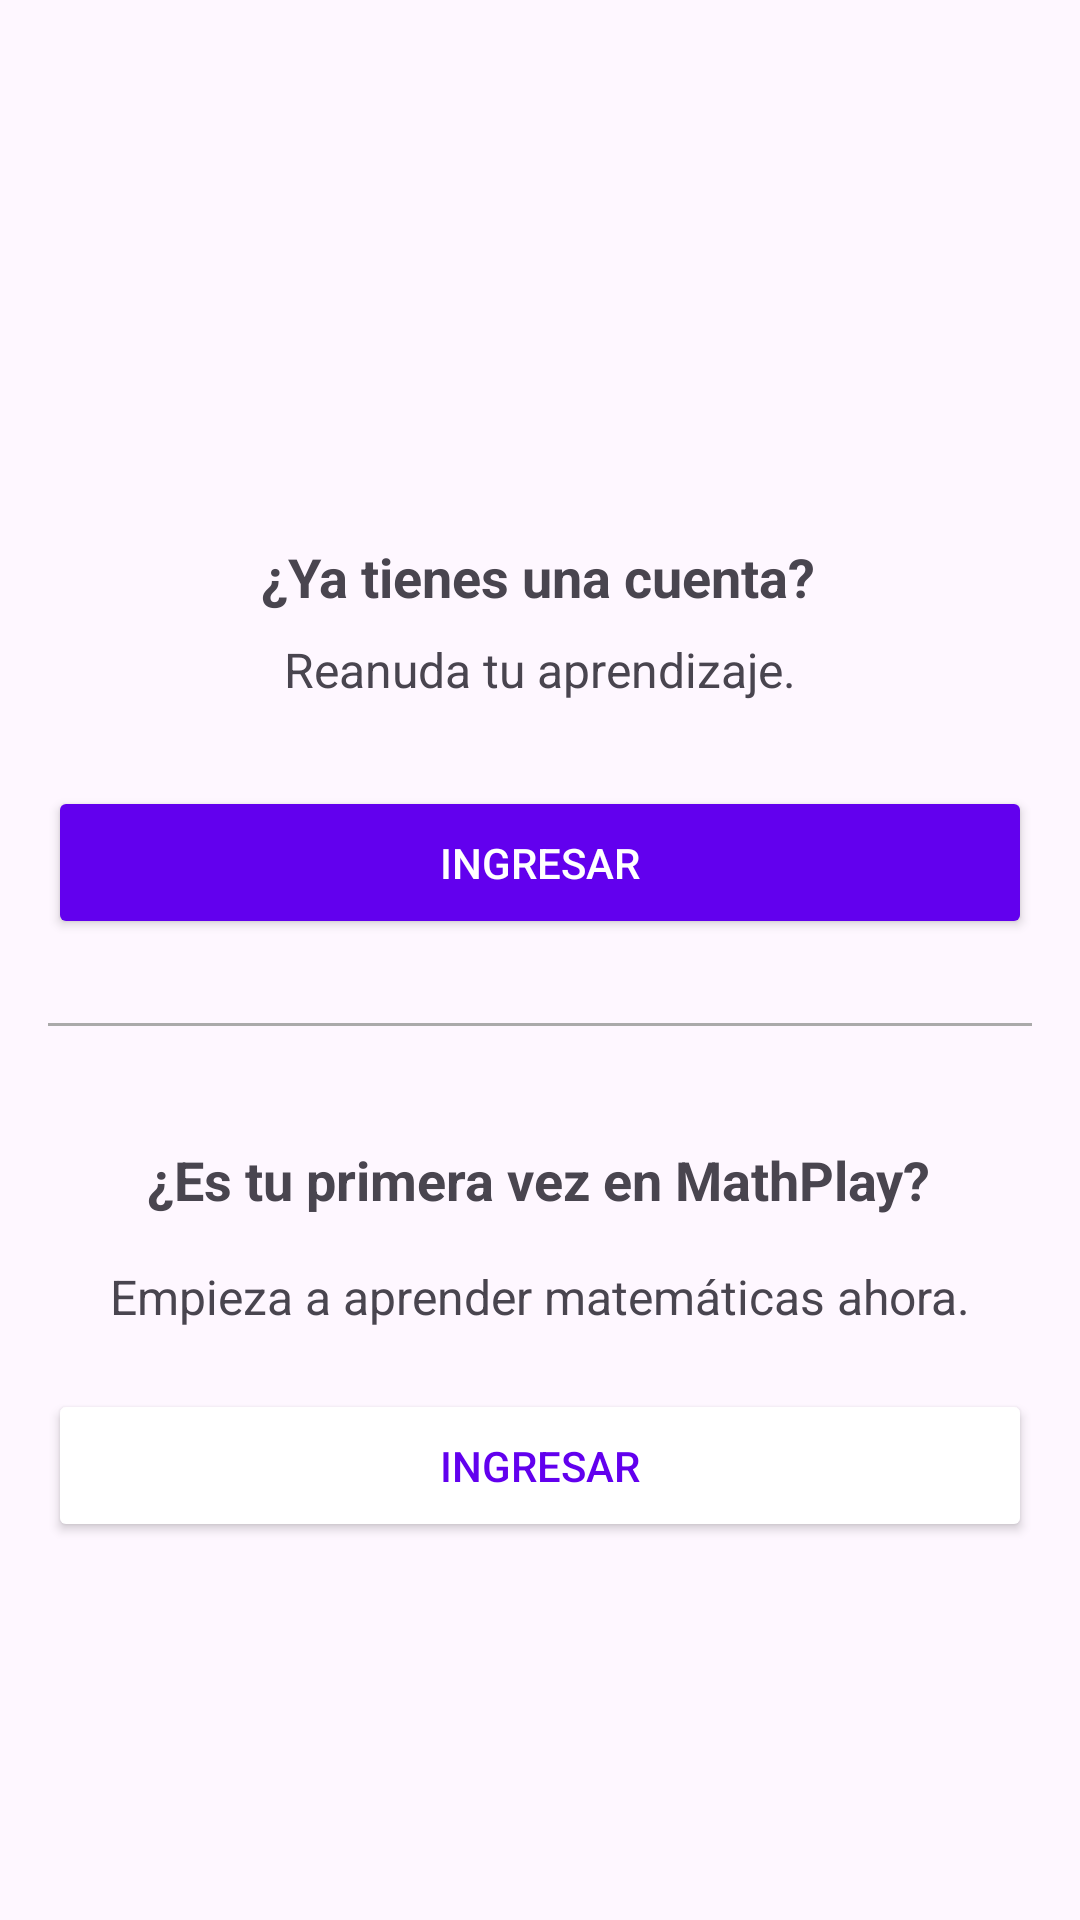

Layout XML and referenced resources for this Android screen:
<!-- AndroidManifest.xml: application theme Theme.MathPlay -->
<!-- res/layout/activity_inicio.xml -->
<androidx.constraintlayout.widget.ConstraintLayout
    xmlns:android="http://schemas.android.com/apk/res/android"
    xmlns:app="http://schemas.android.com/apk/res-auto"
    xmlns:tools="http://schemas.android.com/tools"
    android:layout_width="match_parent"
    android:layout_height="match_parent"
    android:padding="16dp"
    tools:context=".ui.view.InicioActivity">

    <TextView
        android:id="@+id/textViewExistingAccount"
        android:layout_width="wrap_content"
        android:layout_height="wrap_content"
        android:layout_marginTop="164dp"
        android:text="¿Ya tienes una cuenta?"
        android:textSize="18sp"
        android:textStyle="bold"
        app:layout_constraintEnd_toEndOf="parent"
        app:layout_constraintHorizontal_bias="0.497"
        app:layout_constraintStart_toStartOf="parent"
        app:layout_constraintTop_toTopOf="parent" />

    <TextView
        android:id="@+id/textViewResumeLearning"
        android:layout_width="wrap_content"
        android:layout_height="wrap_content"
        android:text="Reanuda tu aprendizaje."
        android:textSize="16sp"
        app:layout_constraintEnd_toEndOf="parent"
        app:layout_constraintStart_toStartOf="parent"
        app:layout_constraintTop_toBottomOf="@id/textViewExistingAccount"
        android:layout_marginTop="8dp"/>

    <Button
        android:id="@+id/buttonLogin"
        android:layout_width="0dp"
        android:layout_height="wrap_content"
        android:layout_marginTop="28dp"
        android:backgroundTint="@color/purple_500"
        android:padding="16dp"
        android:text="Ingresar"
        android:textColor="@android:color/white"
        app:layout_constraintEnd_toEndOf="parent"
        app:layout_constraintHorizontal_bias="0.0"
        app:layout_constraintStart_toStartOf="parent"
        app:layout_constraintTop_toBottomOf="@id/textViewResumeLearning" />

    <View
        android:layout_width="0dp"
        android:layout_height="1dp"
        android:layout_marginTop="28dp"
        android:background="@android:color/darker_gray"
        app:layout_constraintEnd_toEndOf="parent"
        app:layout_constraintHorizontal_bias="0.0"
        app:layout_constraintStart_toStartOf="parent"
        app:layout_constraintTop_toBottomOf="@id/buttonLogin" />

    <TextView
        android:id="@+id/textViewFirstTime"
        android:layout_width="wrap_content"
        android:layout_height="wrap_content"
        android:layout_marginTop="68dp"
        android:text="¿Es tu primera vez en MathPlay?"
        android:textSize="18sp"
        android:textStyle="bold"
        app:layout_constraintEnd_toEndOf="parent"
        app:layout_constraintHorizontal_bias="0.495"
        app:layout_constraintStart_toStartOf="parent"
        app:layout_constraintTop_toBottomOf="@id/buttonLogin" />

    <TextView
        android:id="@+id/textViewStartLearning"
        android:layout_width="wrap_content"
        android:layout_height="wrap_content"
        android:layout_marginTop="16dp"
        android:text="Empieza a aprender matemáticas ahora."
        android:textSize="16sp"
        app:layout_constraintEnd_toEndOf="parent"
        app:layout_constraintStart_toStartOf="parent"
        app:layout_constraintTop_toBottomOf="@id/textViewFirstTime" />

    <Button
        android:id="@+id/buttonStartLearning"
        android:layout_width="0dp"
        android:layout_height="wrap_content"
        android:layout_marginTop="20dp"
        android:backgroundTint="@android:color/white"
        android:padding="16dp"
        android:text="Ingresar"
        android:textColor="@color/purple_500"
        app:layout_constraintEnd_toEndOf="parent"
        app:layout_constraintHorizontal_bias="0.0"
        app:layout_constraintStart_toStartOf="parent"
        app:layout_constraintTop_toBottomOf="@id/textViewStartLearning" />



</androidx.constraintlayout.widget.ConstraintLayout>
<!-- resources referenced by this layout -->
<resources>
  <style name="Theme.MathPlay" parent="Base.Theme.MathPlay" />
  <style name="Base.Theme.MathPlay" parent="Theme.Material3.DayNight.NoActionBar">
          
          
      </style>
  <!-- not gathered from this repository: default colours our renderer supplied (Android Studio template values) -->
  <color name="purple_500">#FF6200EE</color>
</resources>
